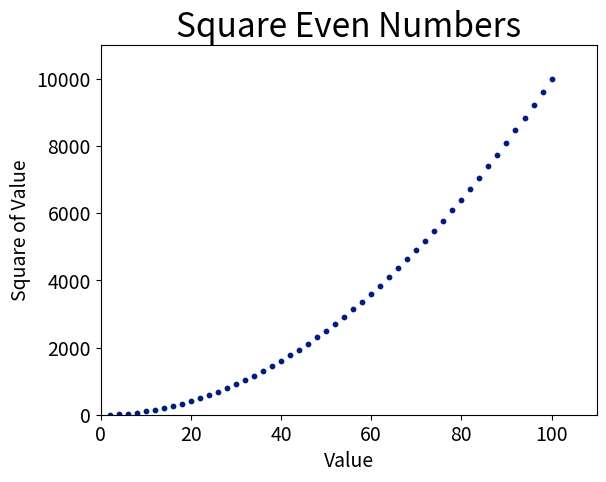

This figure's Python source:
import matplotlib.pyplot as plt

x_values = [x for x in range(1, 101) if x % 2 == 0]
y_values = [x ** 2 for x in range(1, 101) if x % 2 == 0]

plt.style.use('seaborn-v0_8-dark-palette')
fig, ax = plt.subplots()
ax.scatter(x_values, y_values, s=10)

# Set chart title and label axes
ax.set_title("Square Even Numbers", fontsize=24)
ax.set_xlabel("Value", fontsize=14)
ax.set_ylabel("Square of Value", fontsize=14)

# Set size of tick labels
ax.tick_params(labelsize=14)

# Set the range for each axis
ax.axis([0, 110, 0, 11_000])

plt.show()
